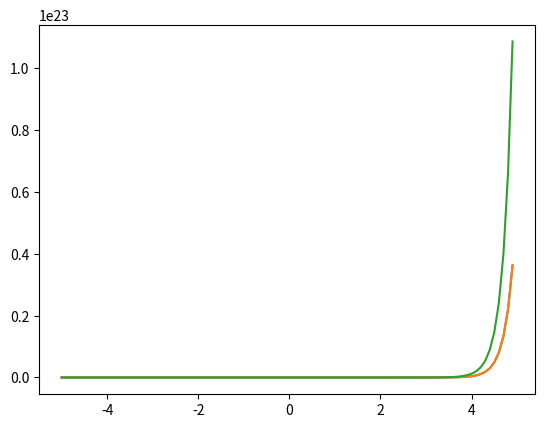

The matplotlib source for this figure:
import numpy as np
from scipy.integrate import odeint
import matplotlib.pyplot as plt

t = np.arange(-5, 5, 0.1)

def diff_func(c, t):
    x, y, z = c
    dx_dx = 3*x - y + z
    dy_dx = x + y + z
    dz_dx = 4*x - y + 4*z
    return dx_dx, dy_dx, dz_dx

x = 600
x0 = -71
y0 = 1
z0 = -3

c0 = y0, x0, z0

sol = odeint(diff_func, c0, t)

plt.plot(t, sol[:, 0], t, sol[:, 1], t, sol[:, 2])

plt.savefig('diff_func3.png')